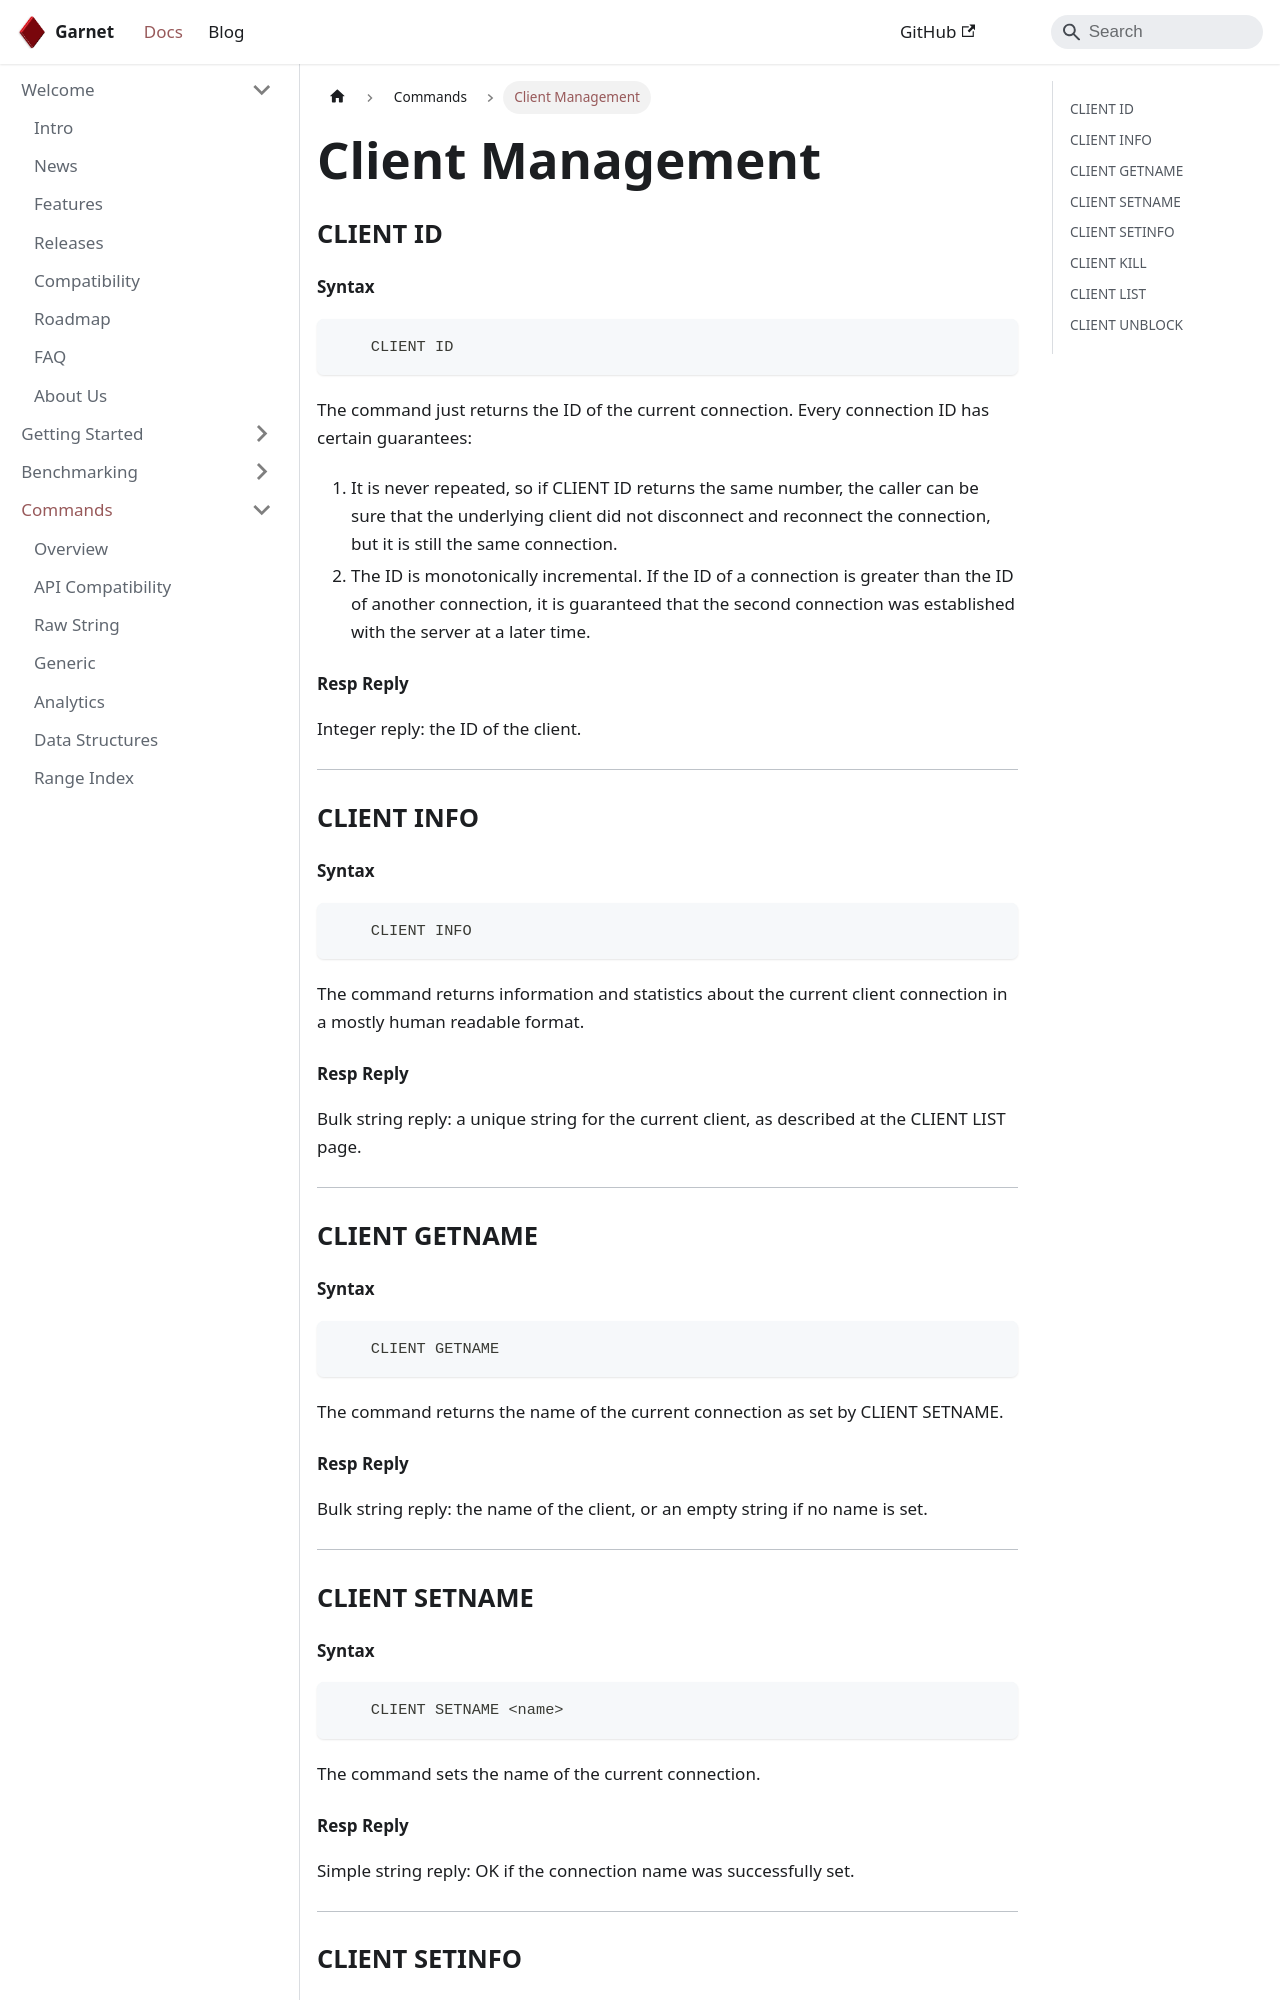

repository: microsoft/garnet · page: docs/commands/client.html · generator: docusaurus

---
id: client-commands
sidebar_label: Client Management
title: Client Management
slug: client
---

### CLIENT ID

#### Syntax

```bash
    CLIENT ID
```

The command just returns the ID of the current connection. Every connection ID has certain guarantees:

1. It is never repeated, so if CLIENT ID returns the same number, the caller can be sure that the underlying client did not disconnect and reconnect the connection, but it is still the same connection.
1. The ID is monotonically incremental. If the ID of a connection is greater than the ID of another connection, it is guaranteed that the second connection was established with the server at a later time.

#### Resp Reply

Integer reply: the ID of the client.

---

### CLIENT INFO

#### Syntax

```bash
    CLIENT INFO
```

The command returns information and statistics about the current client connection in a mostly human readable format.

#### Resp Reply

Bulk string reply: a unique string for the current client, as described at the CLIENT LIST page.

---

### CLIENT GETNAME

#### Syntax

```bash
    CLIENT GETNAME
```

The command returns the name of the current connection as set by CLIENT SETNAME.

#### Resp Reply

Bulk string reply: the name of the client, or an empty string if no name is set.

---

### CLIENT SETNAME

#### Syntax

```bash
    CLIENT SETNAME <name>
```

The command sets the name of the current connection.

#### Resp Reply

Simple string reply: OK if the connection name was successfully set.

---

### CLIENT SETINFO

#### Syntax

```bash
    CLIENT SETINFO <LIB-NAME libname | LIB-VER libver>
```

The command sets the value of a specific section of the current client connection.

Currently the supported attributes are:

- LIB-NAME - meant to hold the name of the client library that's in use.
- LIB-VER - meant to hold the client library's version.
